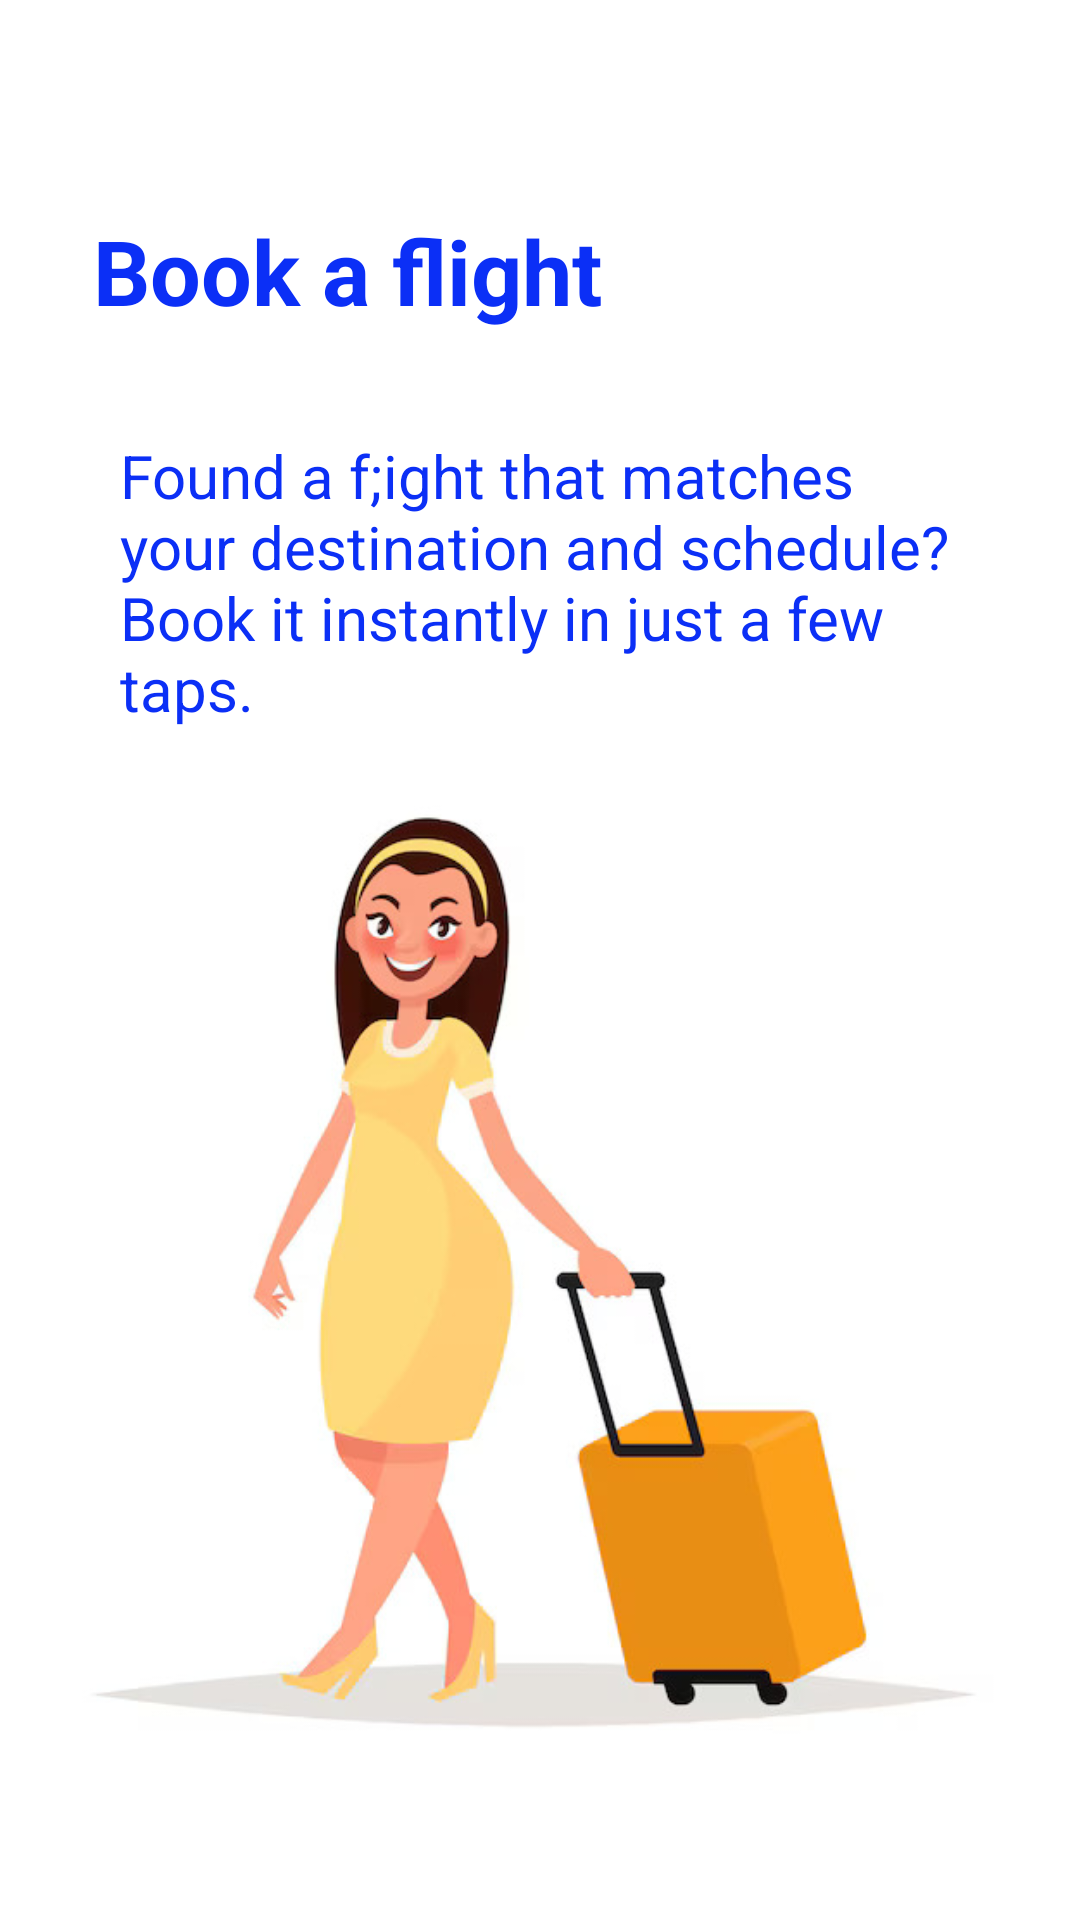

Produce the Android XML layout that renders to this screen, including the resource entries it uses.
<!-- AndroidManifest.xml: application theme Theme.PageDesign -->
<!-- res/layout/activity_flightbook.xml -->
<?xml version="1.0" encoding="utf-8"?>
<androidx.constraintlayout.widget.ConstraintLayout xmlns:android="http://schemas.android.com/apk/res/android"
    xmlns:app="http://schemas.android.com/apk/res-auto"
    xmlns:tools="http://schemas.android.com/tools"
    android:id="@+id/main"
    android:layout_width="match_parent"
    android:layout_height="match_parent"
    android:background="@color/white"
    tools:context=".Activtity_flightbook">

    <TextView
        android:id="@+id/textView22"
        android:layout_width="180dp"
        android:layout_height="45dp"
        android:layout_marginTop="70dp"
        android:text="Book a flight"
        android:textColor="#0B2FF6"
        android:textSize="30dp"
        android:textStyle="bold"
        app:layout_constraintEnd_toEndOf="parent"
        app:layout_constraintHorizontal_bias="0.173"
        app:layout_constraintStart_toStartOf="parent"
        app:layout_constraintTop_toTopOf="parent" />

    <TextView
        android:id="@+id/textView23"
        android:layout_width="match_parent"
        android:layout_height="wrap_content"
        android:layout_marginHorizontal="40dp"
        android:layout_marginTop="30dp"
        android:text="Found a f;ight that matches your destination and schedule? Book it instantly in just a few taps."
        android:textColor="#0B2FF6"
        android:textSize="20dp"
        app:layout_constraintEnd_toEndOf="parent"
        app:layout_constraintStart_toStartOf="parent"
        app:layout_constraintTop_toBottomOf="@+id/textView22" />

    <ImageView
        android:id="@+id/imageView2"
        android:layout_width="match_parent"
        android:layout_height="365dp"
        android:src="@drawable/bagcarrie"
        app:layout_constraintEnd_toEndOf="parent"
        app:layout_constraintStart_toStartOf="parent"
        app:layout_constraintTop_toBottomOf="@+id/textView23" />

    <TextView
        android:id="@+id/textView24"
        android:layout_width="wrap_content"
        android:layout_height="wrap_content"
        android:layout_marginTop="52dp"
        android:text="skip"
        android:textAllCaps="true"
        android:textSize="25dp"
        android:textStyle="bold"
        app:layout_constraintEnd_toEndOf="parent"
        app:layout_constraintHorizontal_bias="0.112"
        app:layout_constraintStart_toStartOf="parent"
        app:layout_constraintTop_toBottomOf="@+id/imageView2" />

    <Button
        android:id="@+id/button8"
        android:layout_width="10dp"
        android:layout_height="20dp"
        android:layout_marginTop="64dp"
        android:backgroundTint="#32000000"
        app:layout_constraintEnd_toEndOf="parent"
        app:layout_constraintHorizontal_bias="0.241"
        app:layout_constraintStart_toEndOf="@+id/textView24"
        app:layout_constraintTop_toBottomOf="@+id/imageView2" />

    <Button
        android:id="@+id/button9"
        android:layout_width="10dp"
        android:layout_height="20dp"
        android:layout_marginTop="64dp"
        app:layout_constraintEnd_toEndOf="parent"
        app:layout_constraintHorizontal_bias="0.139"
        app:layout_constraintStart_toEndOf="@+id/button8"
        app:layout_constraintTop_toBottomOf="@+id/imageView2" />

    <Button
        android:id="@+id/button10"
        android:layout_width="10dp"
        android:layout_height="20dp"
        android:layout_marginTop="64dp"
        android:backgroundTint="#32000000"
        app:layout_constraintEnd_toEndOf="parent"
        app:layout_constraintHorizontal_bias="0.182"
        app:layout_constraintStart_toEndOf="@+id/button9"
        app:layout_constraintTop_toBottomOf="@+id/imageView2" />

    <TextView
        android:layout_width="wrap_content"
        android:layout_height="wrap_content"
        android:layout_marginTop="52dp"
        android:text="next"
        android:textAllCaps="true"
        android:textSize="25dp"
        android:textStyle="bold"
        android:layout_marginEnd="15dp"
        app:layout_constraintEnd_toEndOf="parent"
        app:layout_constraintHorizontal_bias="0.809"
        app:layout_constraintStart_toEndOf="@+id/button10"
        app:layout_constraintTop_toBottomOf="@+id/imageView2" />


</androidx.constraintlayout.widget.ConstraintLayout>
<!-- resources referenced by this layout -->
<resources>
  <!-- drawable bagcarrie: jpg bitmap (drawable, 36793 bytes) -->
  <style name="Theme.PageDesign" parent="Base.Theme.PageDesign" />
  <style name="Base.Theme.PageDesign" parent="Theme.Material3.DayNight.NoActionBar">
          
          
      </style>
  <!-- not gathered from this repository: default colours our renderer supplied (Android Studio template values) -->
  <color name="white">#FFFFFFFF</color>
</resources>
